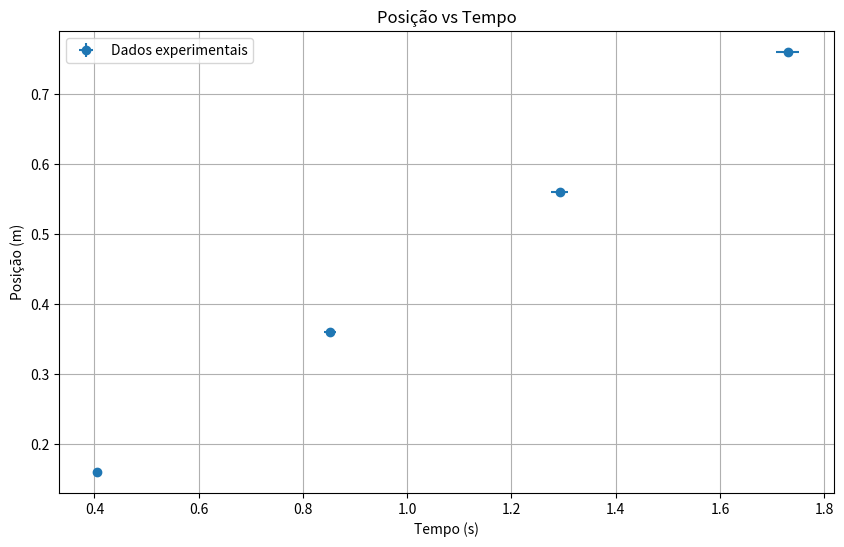
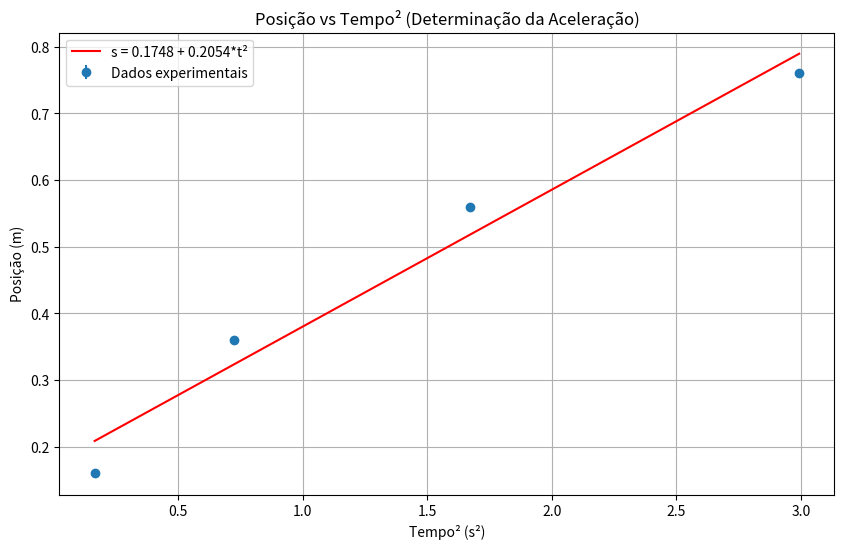

Reproduce these figures in Python, in order.
import numpy as np
import matplotlib.pyplot as plt
from math import sqrt

# Dados da tabela
distancias = [0, 16, 36, 56, 76]  # em cm

# Tempos de cada medição (em segundos)
tempos = [
    # t1, t2, t3, t4, t5, t6, t7, t8, t9, t10, t11, t12, t13, t14, t15, t16, t17, t18, t19, t20
    [0, 0, 0, 0, 0, 0, 0, 0, 0, 0, 0, 0, 0, 0, 0, 0, 0, 0, 0, 0],  # 0 cm
    [0.42115, 0.43745, 0.41475, 0.39485, 0.38555, 0.4135, 0.37245, 0.4061, 0.38105, 0.3884, 0.37985, 0.4397, 0.399, 0.45135, 0.4089, 0.38975, 0.3714, 0.44395, 0.4156, 0.3998],  # 16 cm
    [0.8835, 0.919, 0.8698, 0.82915, 0.81035, 0.86605, 0.78325, 0.85255, 0.8014, 0.8171, 0.79815, 0.921, 0.83915, 0.9455, 0.8597, 0.8198, 0.7805, 0.9311, 0.87245, 0.84055],  # 36 cm
    [1.3405, 1.39235, 1.3188, 1.2572, 1.23175, 1.30925, 1.1892, 1.292, 1.2168, 1.2403, 1.2116, 1.39405, 1.27425, 1.43135, 1.30515, 1.24475, 1.1851, 1.41095, 1.32485, 1.27575],  # 56 cm
    [1.79395, 1.86105, 1.7655, 1.6839, 1.65275, 1.7486, 1.5928, 1.72855, 1.6304, 1.6606, 1.6222, 1.8645, 1.7069, 1.91235, 1.7486, 1.6684, 1.5881, 1.8899, 1.77535, 1.70655]   # 76 cm
]

# Definição das incertezas do tipo B
incerteza_B_distancia = 0.5/10  # 0.5 mm em cm (dividido por 10 para converter mm para cm)
incerteza_B_tempo = 0.00005  # em segundos

# Converter distâncias para metros (cm -> m)
distancias_m = [d/100 for d in distancias]
incerteza_B_distancia_m = incerteza_B_distancia/100  # Convertendo para metros

# Função para calcular a média
def calcular_media(valores):
    return sum(valores) / len(valores)

# Função para calcular o desvio padrão
def calcular_desvio_padrao(valores):
    media = calcular_media(valores)
    soma_quadrados = sum((x - media) ** 2 for x in valores)
    return sqrt(soma_quadrados / (len(valores) - 1))

# Função para calcular o desvio padrão da média (incerteza tipo A)
def calcular_desvio_padrao_media(valores):
    return calcular_desvio_padrao(valores) / sqrt(len(valores))

# Função para combinar incertezas tipo A e B
def combinar_incertezas(incerteza_A, incerteza_B):
    return sqrt(incerteza_A**2 + incerteza_B**2)

# Calcular média e incerteza dos tempos para cada distância
medias_tempos = []
incertezas_A_tempos = []
incertezas_totais_tempos = []

for i in range(len(distancias)):
    media = calcular_media(tempos[i])
    incerteza_A = calcular_desvio_padrao_media(tempos[i])
    incerteza_total = combinar_incertezas(incerteza_A, incerteza_B_tempo)
    
    medias_tempos.append(media)
    incertezas_A_tempos.append(incerteza_A)
    incertezas_totais_tempos.append(incerteza_total)

print("Médias dos tempos (s):", [round(t, 5) for t in medias_tempos])
print("Incertezas tipo A dos tempos (s):", [round(inc, 5) for inc in incertezas_A_tempos])
print("Incertezas tipo B dos tempos (s):", [round(incerteza_B_tempo, 5) for _ in range(len(distancias))])
print("Incertezas totais dos tempos (s):", [round(inc, 5) for inc in incertezas_totais_tempos])

# Calcular velocidade média para cada distância
velocidades = []
incertezas_A_velocidades = []
incertezas_totais_velocidades = []

for i in range(1, len(distancias)):
    delta_s = distancias_m[i] - distancias_m[0]  # Distância em relação ao ponto inicial
    delta_t = medias_tempos[i] - medias_tempos[0]  # Tempo em relação ao ponto inicial
    
    # Velocidade em m/s
    v = delta_s / delta_t
    
    # Cálculo da incerteza tipo A da velocidade usando propagação de erros
    incerteza_A_v = v * (incertezas_A_tempos[i] / delta_t)
    
    # Cálculo da incerteza total da velocidade considerando incertezas tipo A e B
    # Para a velocidade v = s/t, a incerteza propaga como:
    # σv/v = √[(σs/s)² + (σt/t)²]
    incerteza_relativa_s = incerteza_B_distancia_m / delta_s
    incerteza_relativa_t = incertezas_totais_tempos[i] / delta_t
    incerteza_relativa_v = sqrt(incerteza_relativa_s**2 + incerteza_relativa_t**2)
    incerteza_total_v = v * incerteza_relativa_v
    
    velocidades.append(v)
    incertezas_A_velocidades.append(incerteza_A_v)
    incertezas_totais_velocidades.append(incerteza_total_v)

print("\nVelocidades médias (m/s):")
for i, v in enumerate(velocidades):
    print(f"Distância {distancias[i+1]} cm:")
    print(f"  Valor: {v:.4f} m/s")
    print(f"  Incerteza tipo A: ±{incertezas_A_velocidades[i]:.4f} m/s")
    print(f"  Incerteza total (A+B): ±{incertezas_totais_velocidades[i]:.4f} m/s")

# Ajuste linear para encontrar a aceleração (a = 2*coef_angular)
# Sabendo que s = s0 + v0*t + (1/2)*a*t^2
# Se s0 = 0 e v0 = 0, então s = (1/2)*a*t^2
# Portanto, plotando s vs t^2, o coeficiente angular será a/2

# Calcular t^2 para o ajuste
t_quadrado = [t**2 for t in medias_tempos[1:]]  # Excluindo t=0

# Implementação manual do método dos mínimos quadrados para o ajuste linear
def ajuste_linear(x, y):
    n = len(x)
    sum_x = sum(x)
    sum_y = sum(y)
    sum_xy = sum(xi * yi for xi, yi in zip(x, y))
    sum_x2 = sum(xi**2 for xi in x)
    
    # Coeficientes da reta y = a + b*x
    b = (n * sum_xy - sum_x * sum_y) / (n * sum_x2 - sum_x**2)
    a = (sum_y - b * sum_x) / n
    
    # Coeficiente de correlação
    numerador = n * sum_xy - sum_x * sum_y
    denominador = sqrt((n * sum_x2 - sum_x**2) * (n * sum(yi**2 for yi in y) - sum_y**2))
    r = numerador / denominador if denominador != 0 else 0
    
    # Cálculo da incerteza de b
    s_y = sqrt(sum((yi - (a + b * xi))**2 for xi, yi in zip(x, y)) / (n - 2))
    s_b = s_y / sqrt(sum((xi - sum_x/n)**2 for xi in x))
    
    return a, b, r, s_b

# Ajuste para s vs t²
a_s_t2, b_s_t2, r_s_t2, s_b_s_t2 = ajuste_linear(t_quadrado, distancias_m[1:])

# A aceleração é 2 vezes o coeficiente angular
aceleracao = 2 * b_s_t2
incerteza_A_aceleracao = 2 * s_b_s_t2

# Calculando a incerteza total da aceleração
# Considerando incerteza tipo B nas medições de distância
# Como a = 2 * (coef_angular), a incerteza propaga linearmente
incerteza_total_aceleracao = aceleracao * sqrt((incerteza_A_aceleracao/aceleracao)**2 + (incerteza_B_distancia_m/distancias_m[1])**2)

print(f"\nResultados do ajuste s vs t²:")
print(f"Equação: s = {a_s_t2:.4f} + {b_s_t2:.4f} * t²")
print(f"Coeficiente de correlação: {r_s_t2:.4f}")
print(f"Aceleração:")
print(f"  Valor: {aceleracao:.4f} m/s²")
print(f"  Incerteza tipo A: ±{incerteza_A_aceleracao:.4f} m/s²")
print(f"  Incerteza total (A+B): ±{incerteza_total_aceleracao:.4f} m/s²")

# Plotar o gráfico de s vs t
plt.figure(figsize=(10, 6))
plt.errorbar(medias_tempos[1:], distancias_m[1:], xerr=incertezas_totais_tempos[1:], yerr=[incerteza_B_distancia_m]*len(distancias_m[1:]), fmt='o', label='Dados experimentais')
plt.xlabel('Tempo (s)')
plt.ylabel('Posição (m)')
plt.title('Posição vs Tempo')
plt.grid(True)
plt.legend()

# Plotar o gráfico de s vs t²
plt.figure(figsize=(10, 6))
plt.errorbar(t_quadrado, distancias_m[1:], yerr=[incerteza_B_distancia_m]*len(distancias_m[1:]), fmt='o', label='Dados experimentais')
# Linha de ajuste
t2_range = np.linspace(min(t_quadrado), max(t_quadrado), 100)
s_ajuste = a_s_t2 + b_s_t2 * t2_range
plt.plot(t2_range, s_ajuste, 'r-', label=f's = {a_s_t2:.4f} + {b_s_t2:.4f}*t²')
plt.xlabel('Tempo² (s²)')
plt.ylabel('Posição (m)')
plt.title('Posição vs Tempo² (Determinação da Aceleração)')
plt.grid(True)
plt.legend()

# Salvar os gráficos
plt.savefig('grafico_s_vs_t2_com_incertezas.png')
print("\nGráficos gerados e salvos como 'grafico_s_vs_t2_com_incertezas.png'")

# Calcular velocidade instantânea para cada ponto (derivada da posição)
# Para um MRUV: v = v0 + a*t
# Se v0 = 0, então v = a*t

velocidades_instantaneas = [aceleracao * t for t in medias_tempos[1:]]
incertezas_A_vi = [sqrt((incerteza_A_aceleracao/aceleracao)**2 + (incertezas_A_tempos[i+1]/medias_tempos[i+1])**2) * velocidades_instantaneas[i] for i in range(len(velocidades_instantaneas))]
incertezas_totais_vi = [sqrt((incerteza_total_aceleracao/aceleracao)**2 + (incertezas_totais_tempos[i+1]/medias_tempos[i+1])**2) * velocidades_instantaneas[i] for i in range(len(velocidades_instantaneas))]

print("\nVelocidades instantâneas (m/s):")
for i, v in enumerate(velocidades_instantaneas):
    print(f"Tempo {medias_tempos[i+1]:.4f} s:")
    print(f"  Valor: {v:.4f} m/s")
    print(f"  Incerteza tipo A: ±{incertezas_A_vi[i]:.4f} m/s")
    print(f"  Incerteza total (A+B): ±{incertezas_totais_vi[i]:.4f} m/s")

# Análise estatística adicional
# Teste de consistência do modelo MRUV

# Calcular qui-quadrado (chi-squared)
qui_quadrado = sum(((distancias_m[i+1] - (a_s_t2 + b_s_t2 * medias_tempos[i+1]**2)) / (b_s_t2 * 2 * medias_tempos[i+1] * incertezas_totais_tempos[i+1]))**2 for i in range(len(distancias_m)-1))
graus_liberdade = len(distancias_m) - 1 - 2  # número de pontos - 1 - número de parâmetros ajustados

print(f"\nTeste de Qui-quadrado:")
print(f"χ² = {qui_quadrado:.4f}")
print(f"Graus de liberdade = {graus_liberdade}")
print(f"χ²/graus de liberdade = {qui_quadrado/graus_liberdade if graus_liberdade > 0 else 'N/A':.4f}")

# Resumo dos resultados
print("\n======== RESUMO DOS RESULTADOS ========")
print("Valores das grandezas físicas e suas incertezas:")
print(f"1. Aceleração:")
print(f"   Incerteza tipo A: ±{incerteza_A_aceleracao:.4f} m/s²")
print(f"   Incerteza tipo B (proveniente da medida de distância): ±{incerteza_B_distancia_m:.6f} m")
print(f"   Incerteza total (A+B): ±{incerteza_total_aceleracao:.4f} m/s²")
print(f"   Incerteza percentual: {100*incerteza_total_aceleracao/aceleracao:.2f}%")

print(f"\n2. Velocidades médias (m/s):")
for i, v in enumerate(velocidades):
    print(f"   Distância {distancias[i+1]} cm: {v:.4f} ± {incertezas_totais_velocidades[i]:.4f} m/s")
    print(f"   Incerteza percentual: {100*incertezas_totais_velocidades[i]/v:.2f}%")

print(f"\n3. Coeficiente de determinação (R²): {r_s_t2**2:.4f}")